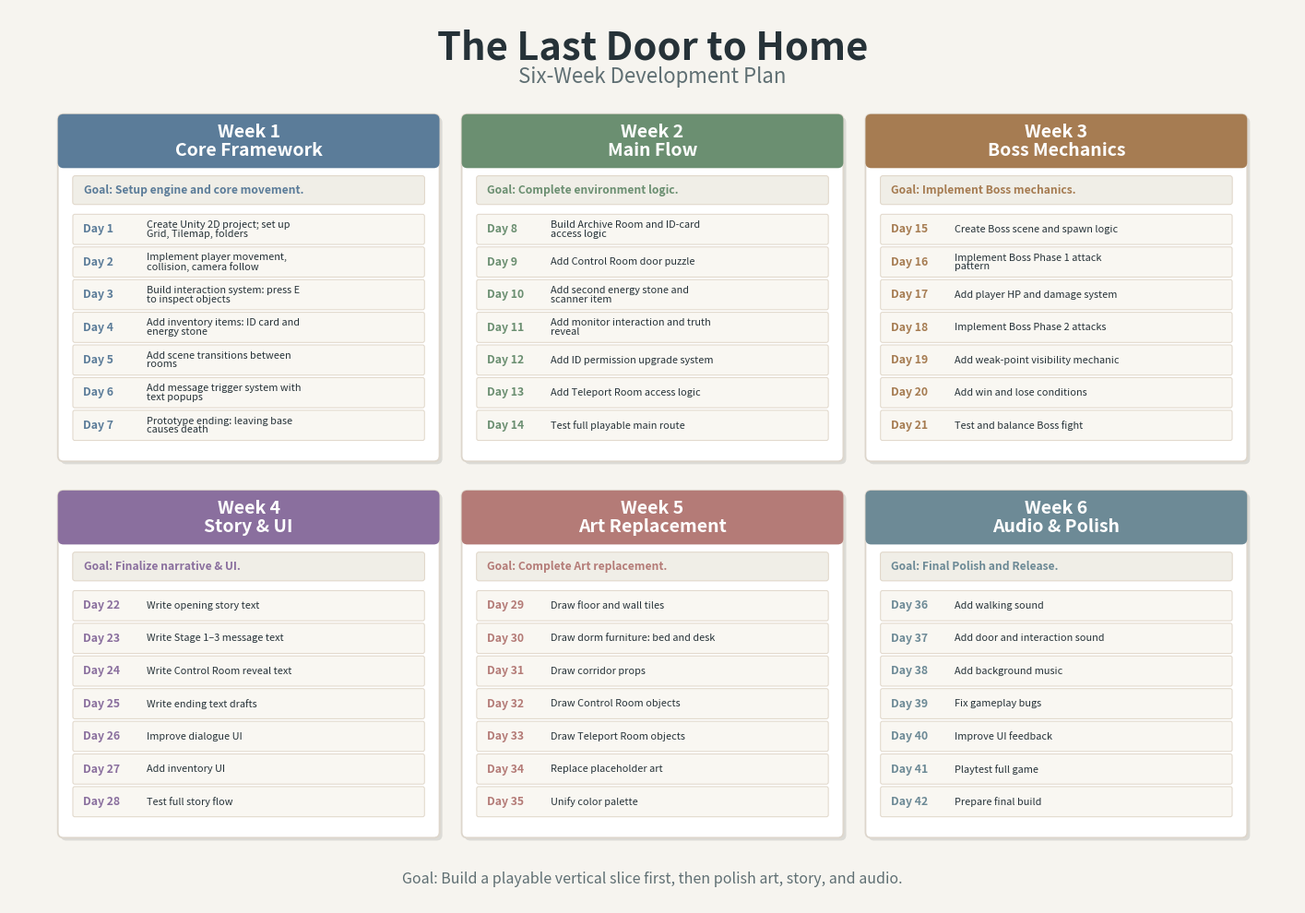

Write the Python code that produced this figure.
import matplotlib.pyplot as plt
import matplotlib.patches as patches
from pathlib import Path
import textwrap

plan = {
    "Week 1\nCore Framework": [
        ("Day 1", "Create Unity 2D project; set up Grid, Tilemap, folders"),
        ("Day 2", "Implement player movement, collision, camera follow"),
        ("Day 3", "Build interaction system: press E to inspect objects"),
        ("Day 4", "Add inventory items: ID card and energy stone"),
        ("Day 5", "Add scene transitions between rooms"),
        ("Day 6", "Add message trigger system with text popups"),
        ("Day 7", "Prototype ending: leaving base causes death"),
    ],
    "Week 2\nMain Flow": [
        ("Day 8", "Build Archive Room and ID-card access logic"),
        ("Day 9", "Add Control Room door puzzle"),
        ("Day 10", "Add second energy stone and scanner item"),
        ("Day 11", "Add monitor interaction and truth reveal"),
        ("Day 12", "Add ID permission upgrade system"),
        ("Day 13", "Add Teleport Room access logic"),
        ("Day 14", "Test full playable main route"),
    ],
    "Week 3\nBoss Mechanics": [
        ("Day 15", "Create Boss scene and spawn logic"),
        ("Day 16", "Implement Boss Phase 1 attack pattern"),
        ("Day 17", "Add player HP and damage system"),
        ("Day 18", "Implement Boss Phase 2 attacks"),
        ("Day 19", "Add weak-point visibility mechanic"),
        ("Day 20", "Add win and lose conditions"),
        ("Day 21", "Test and balance Boss fight"),
    ],
    "Week 4\nStory & UI": [
        ("Day 22", "Write opening story text"),
        ("Day 23", "Write Stage 1–3 message text"),
        ("Day 24", "Write Control Room reveal text"),
        ("Day 25", "Write ending text drafts"),
        ("Day 26", "Improve dialogue UI"),
        ("Day 27", "Add inventory UI"),
        ("Day 28", "Test full story flow"),
    ],
    "Week 5\nArt Replacement": [
        ("Day 29", "Draw floor and wall tiles"),
        ("Day 30", "Draw dorm furniture: bed and desk"),
        ("Day 31", "Draw corridor props"),
        ("Day 32", "Draw Control Room objects"),
        ("Day 33", "Draw Teleport Room objects"),
        ("Day 34", "Replace placeholder art"),
        ("Day 35", "Unify color palette"),
    ],
    "Week 6\nAudio & Polish": [
        ("Day 36", "Add walking sound"),
        ("Day 37", "Add door and interaction sound"),
        ("Day 38", "Add background music"),
        ("Day 39", "Fix gameplay bugs"),
        ("Day 40", "Improve UI feedback"),
        ("Day 41", "Playtest full game"),
        ("Day 42", "Prepare final build"),
    ],
}

week_goals = {
    "Week 1": "Goal: Setup engine and core movement.",
    "Week 2": "Goal: Complete environment logic.",
    "Week 3": "Goal: Implement Boss mechanics.",
    "Week 4": "Goal: Finalize narrative & UI.",
    "Week 5": "Goal: Complete Art replacement.",
    "Week 6": "Goal: Final Polish and Release."
}

TITLE = "The Last Door to Home"
SUBTITLE = "Six-Week Development Plan"
OUTPUT_PATH = Path("docs/images/six_week_plan.png")

BG_COLOR = "#F6F4EF"
CARD_COLOR = "#FFFFFF"
DAY_CARD_COLOR = "#F9F7F2"
GOAL_COLOR = "#F0EEE7"

TEXT_COLOR = "#263238"
SUBTEXT_COLOR = "#5F6F73"

WEEK_COLORS = [
    "#5B7C99",
    "#6B8F71",
    "#A67C52",
    "#8A6F9E",
    "#B47B77",
    "#6D8A96",
]


def wrap_text(text, width=31):
    return "\n".join(textwrap.wrap(text, width))


def get_week_key(title):
    return title.split("\n")[0]


def draw_week_card(ax, x, y, w, h, title, tasks, color):
    shadow = patches.FancyBboxPatch(
        (x + 0.04, y - 0.04),
        w,
        h,
        boxstyle="round,pad=0.02,rounding_size=0.08",
        linewidth=0,
        facecolor="#000000",
        alpha=0.10,
    )
    ax.add_patch(shadow)

    card = patches.FancyBboxPatch(
        (x, y),
        w,
        h,
        boxstyle="round,pad=0.02,rounding_size=0.08",
        linewidth=1.3,
        edgecolor="#DDD6CC",
        facecolor=CARD_COLOR,
    )
    ax.add_patch(card)

    header_h = 0.72
    header = patches.FancyBboxPatch(
        (x, y + h - header_h),
        w,
        header_h,
        boxstyle="round,pad=0.02,rounding_size=0.08",
        linewidth=0,
        facecolor=color,
    )
    ax.add_patch(header)

    ax.text(
        x + w / 2,
        y + h - header_h / 2,
        title,
        ha="center",
        va="center",
        fontsize=14,
        color="white",
        fontweight="bold",
        linespacing=1.05,
    )

    # Goal box
    week_key = get_week_key(title)
    goal_text = week_goals.get(week_key, "")

    goal_h = 0.38
    goal_x = x + 0.20
    goal_w = w - 0.40
    goal_y = y + h - header_h - 0.52

    goal_box = patches.FancyBboxPatch(
        (goal_x, goal_y),
        goal_w,
        goal_h,
        boxstyle="round,pad=0.012,rounding_size=0.035",
        linewidth=0.8,
        edgecolor="#E1D8CB",
        facecolor=GOAL_COLOR,
    )
    ax.add_patch(goal_box)

    ax.text(
        goal_x + 0.14,
        goal_y + goal_h / 2,
        goal_text,
        ha="left",
        va="center",
        fontsize=8.7,
        fontweight="bold",
        color=color,
    )

    # Day cards
    item_h = 0.405
    gap = 0.055

    item_x = x + 0.20
    item_w = w - 0.40

    start_y = goal_y - 0.16

    for i, (day, task) in enumerate(tasks):
        item_y = start_y - (i + 1) * item_h - i * gap

        day_box = patches.FancyBboxPatch(
            (item_x, item_y),
            item_w,
            item_h,
            boxstyle="round,pad=0.01,rounding_size=0.028",
            linewidth=0.75,
            edgecolor="#E1D8CB",
            facecolor=DAY_CARD_COLOR,
        )
        ax.add_patch(day_box)

        ax.text(
            item_x + 0.13,
            item_y + item_h / 2,
            day,
            ha="left",
            va="center",
            fontsize=8.8,
            fontweight="bold",
            color=color,
        )

        ax.text(
            item_x + 1.02,
            item_y + item_h / 2,
            wrap_text(task, width=34),
            ha="left",
            va="center",
            fontsize=7.85,
            color=TEXT_COLOR,
            linespacing=0.95,
        )


def generate_plan():
    fig, ax = plt.subplots(figsize=(18, 12.6), facecolor=BG_COLOR)
    ax.set_xlim(0, 18)
    ax.set_ylim(0, 12.6)
    ax.axis("off")

    ax.text(
        9,
        12.05,
        TITLE,
        ha="center",
        va="center",
        fontsize=30,
        fontweight="bold",
        color=TEXT_COLOR,
    )

    ax.text(
        9,
        11.65,
        SUBTITLE,
        ha="center",
        va="center",
        fontsize=16,
        color=SUBTEXT_COLOR,
    )

    card_w = 5.3
    card_h = 4.85

    x_positions = [0.7, 6.35, 12.0]
    y_positions = [6.25, 0.95]

    items = list(plan.items())

    for idx, ((title, tasks), color) in enumerate(zip(items, WEEK_COLORS)):
        row = idx // 3
        col = idx % 3

        draw_week_card(
            ax=ax,
            x=x_positions[col],
            y=y_positions[row],
            w=card_w,
            h=card_h,
            title=title,
            tasks=tasks,
            color=color,
        )

    ax.text(
        9,
        0.35,
        "Goal: Build a playable vertical slice first, then polish art, story, and audio.",
        ha="center",
        va="center",
        fontsize=11.5,
        color=SUBTEXT_COLOR,
    )

    OUTPUT_PATH.parent.mkdir(parents=True, exist_ok=True)
    plt.savefig(OUTPUT_PATH, dpi=300, bbox_inches="tight")
    print("Image generated:", OUTPUT_PATH)


if __name__ == "__main__":
    generate_plan()
